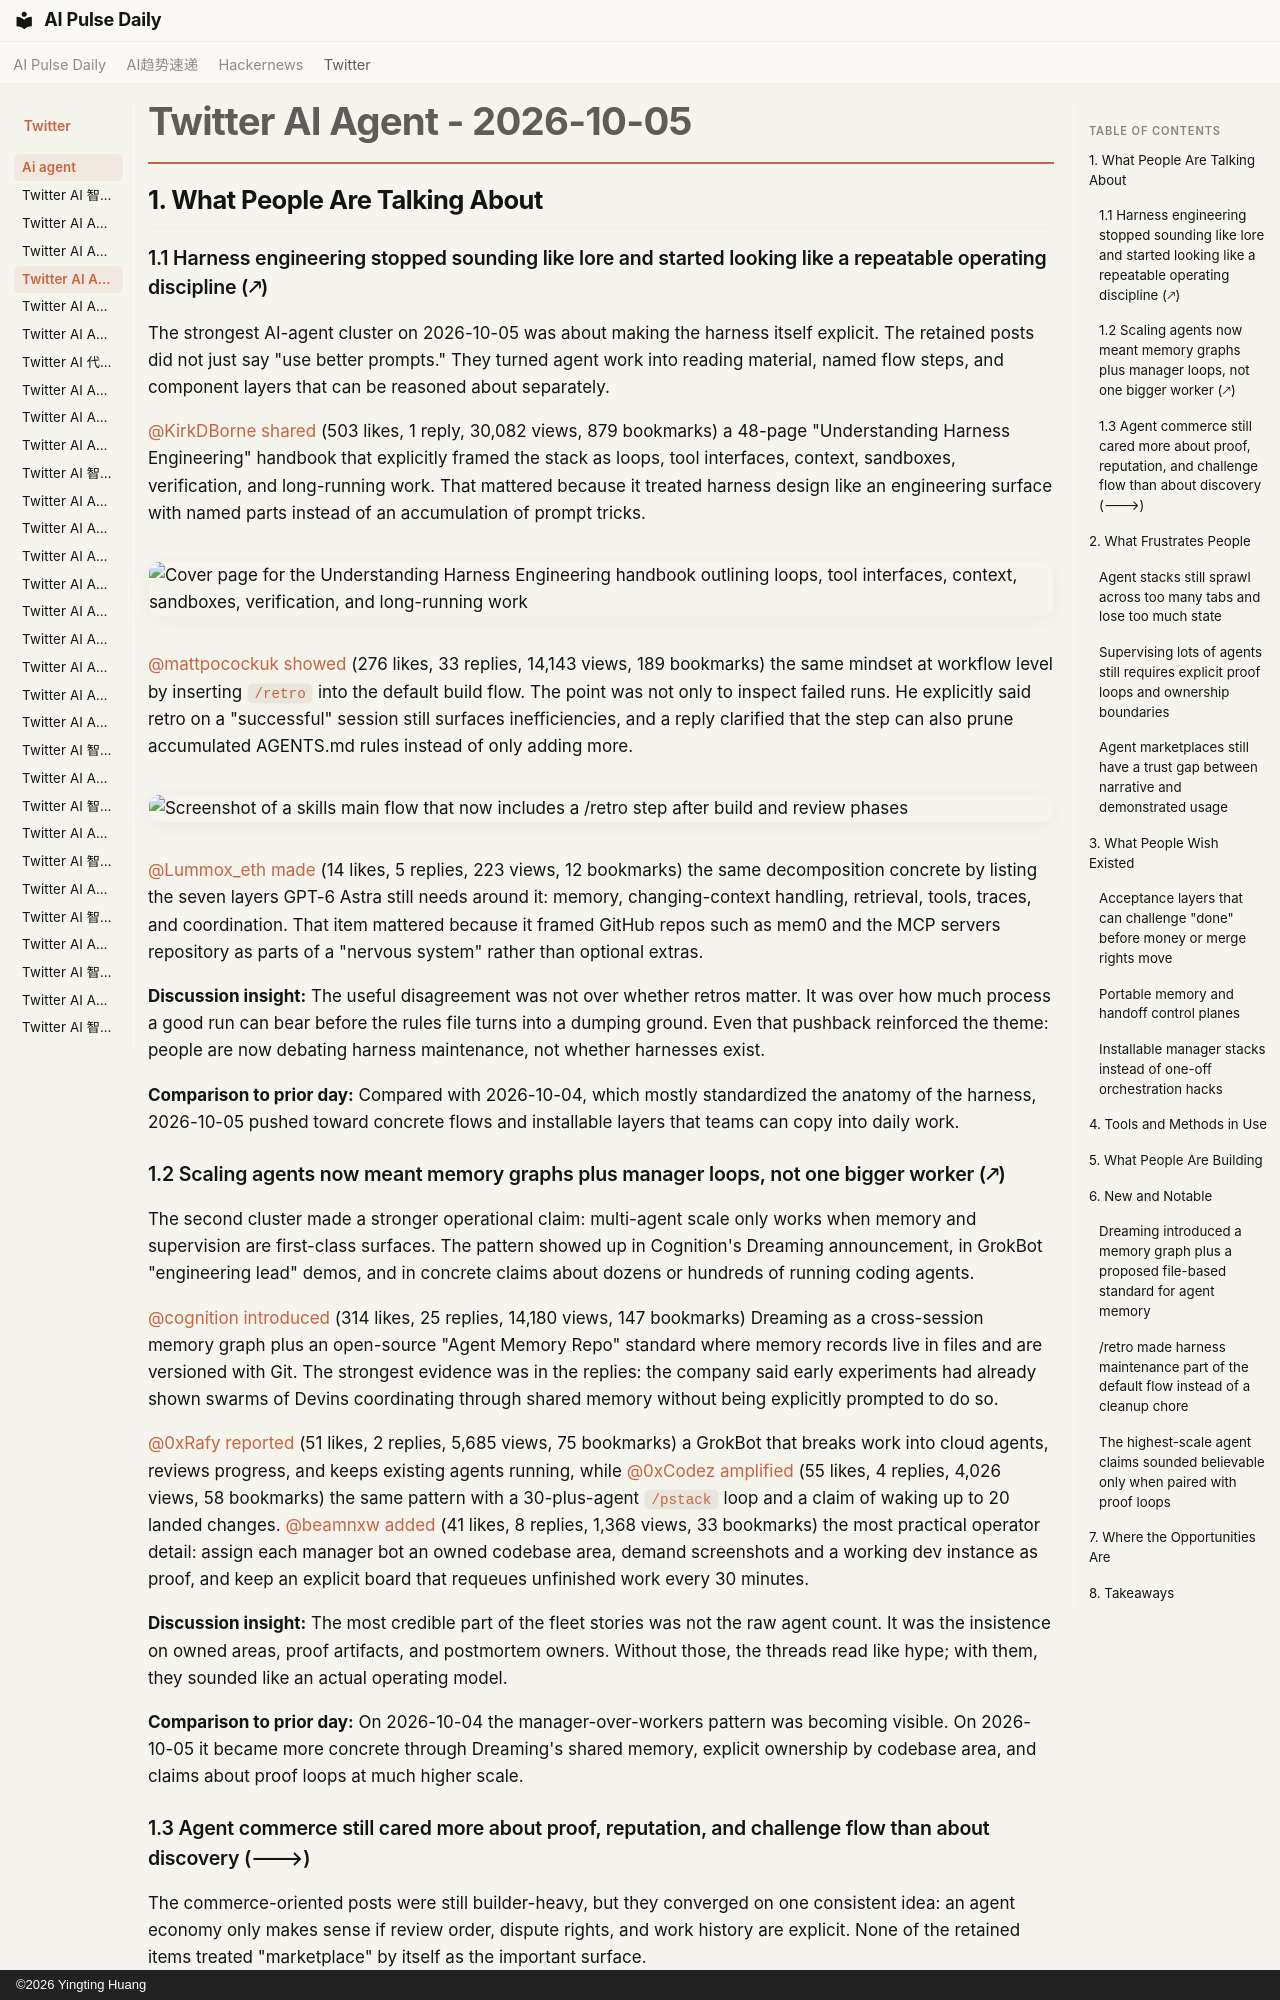

repository: vibewatch/vibewatch.github.io · page: twitter/ai-agent/2026-10-05/index.html · generator: mkdocs · copyright: ©2026 Yingting Huang

# Twitter AI Agent - 2026-10-05

## 1. What People Are Talking About

### 1.1 Harness engineering stopped sounding like lore and started looking like a repeatable operating discipline (🡕)

The strongest AI-agent cluster on 2026-10-05 was about making the harness itself explicit. The retained posts did not just say "use better prompts." They turned agent work into reading material, named flow steps, and component layers that can be reasoned about separately.

[@KirkDBorne](https://x.com/KirkDBorne) [shared](https://x.com/KirkDBorne/status/2106806020043313226) (503 likes, 1 reply, 30,082 views, 879 bookmarks) a 48-page "Understanding Harness Engineering" handbook that explicitly framed the stack as loops, tool interfaces, context, sandboxes, verification, and long-running work. That mattered because it treated harness design like an engineering surface with named parts instead of an accumulation of prompt tricks.

![Cover page for the Understanding Harness Engineering handbook outlining loops, tool interfaces, context, sandboxes, verification, and long-running work](https://pbs.twimg.com/media/HTzg6RiXUAAOlDz.jpg)

[@mattpocockuk](https://x.com/mattpocockuk) [showed](https://x.com/mattpocockuk/status/2107037429324513535) (276 likes, 33 replies, 14,143 views, 189 bookmarks) the same mindset at workflow level by inserting `/retro` into the default build flow. The point was not only to inspect failed runs. He explicitly said retro on a "successful" session still surfaces inefficiencies, and a reply clarified that the step can also prune accumulated AGENTS.md rules instead of only adding more.

![Screenshot of a skills main flow that now includes a /retro step after build and review phases](https://pbs.twimg.com/media/HT2zCkaWAAApbFA.jpg)

[@Lummox_eth](https://x.com/Lummox_eth) [made](https://x.com/Lummox_eth/status/2107110751534010627) (14 likes, 5 replies, 223 views, 12 bookmarks) the same decomposition concrete by listing the seven layers GPT-6 Astra still needs around it: memory, changing-context handling, retrieval, tools, traces, and coordination. That item mattered because it framed GitHub repos such as mem0 and the MCP servers repository as parts of a "nervous system" rather than optional extras.

**Discussion insight:** The useful disagreement was not over whether retros matter. It was over how much process a good run can bear before the rules file turns into a dumping ground. Even that pushback reinforced the theme: people are now debating harness maintenance, not whether harnesses exist.

**Comparison to prior day:** Compared with 2026-10-04, which mostly standardized the anatomy of the harness, 2026-10-05 pushed toward concrete flows and installable layers that teams can copy into daily work.

### 1.2 Scaling agents now meant memory graphs plus manager loops, not one bigger worker (🡕)

The second cluster made a stronger operational claim: multi-agent scale only works when memory and supervision are first-class surfaces. The pattern showed up in Cognition's Dreaming announcement, in GrokBot "engineering lead" demos, and in concrete claims about dozens or hundreds of running coding agents.

[@cognition](https://x.com/cognition) [introduced](https://x.com/cognition/status/2107165034463867001) (314 likes, 25 replies, 14,180 views, 147 bookmarks) Dreaming as a cross-session memory graph plus an open-source "Agent Memory Repo" standard where memory records live in files and are versioned with Git. The strongest evidence was in the replies: the company said early experiments had already shown swarms of Devins coordinating through shared memory without being explicitly prompted to do so.

[@0xRafy](https://x.com/0xRafy) [reported](https://x.com/0xRafy/status/2106852895958118520) (51 likes, 2 replies, 5,685 views, 75 bookmarks) a GrokBot that breaks work into cloud agents, reviews progress, and keeps existing agents running, while [@0xCodez](https://x.com/0xCodez) [amplified](https://x.com/0xCodez/status/2107155830093078557) (55 likes, 4 replies, 4,026 views, 58 bookmarks) the same pattern with a 30-plus-agent `/pstack` loop and a claim of waking up to 20 landed changes. [@beamnxw](https://x.com/beamnxw) [added](https://x.com/beamnxw/status/2107197545868931542) (41 likes, 8 replies, 1,368 views, 33 bookmarks) the most practical operator detail: assign each manager bot an owned codebase area, demand screenshots and a working dev instance as proof, and keep an explicit board that requeues unfinished work every 30 minutes.

**Discussion insight:** The most credible part of the fleet stories was not the raw agent count. It was the insistence on owned areas, proof artifacts, and postmortem owners. Without those, the threads read like hype; with them, they sounded like an actual operating model.

**Comparison to prior day:** On 2026-10-04 the manager-over-workers pattern was becoming visible. On 2026-10-05 it became more concrete through Dreaming's shared memory, explicit ownership by codebase area, and claims about proof loops at much higher scale.
